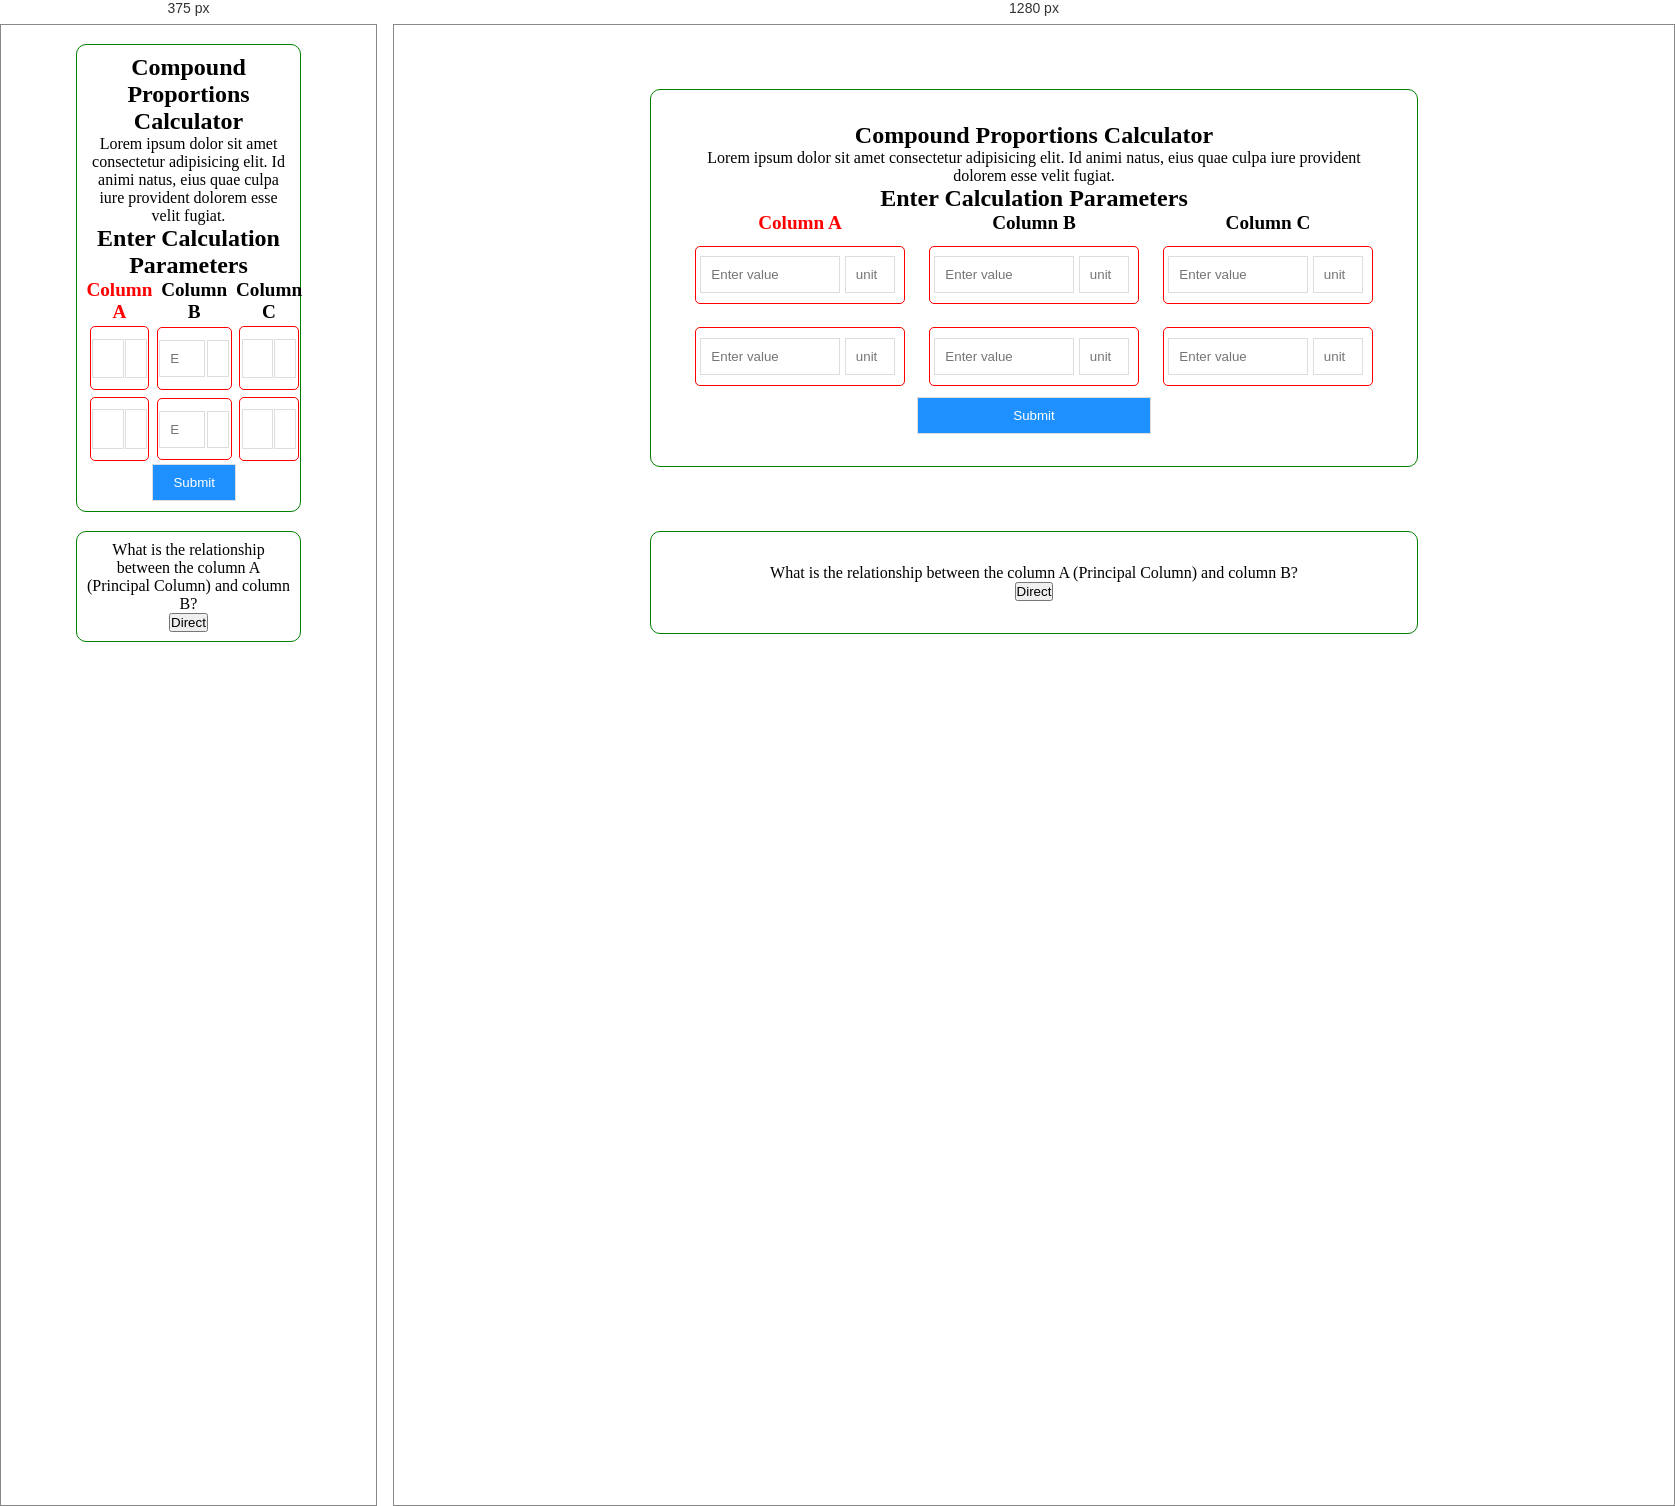
Rendered at 375 px and 1280 px, left to right.

<!-- file: index.html -->
<!DOCTYPE html>
<html lang="en">
  <head>
    <meta charset="UTF-8" />
    <meta name="viewport" content="width=device-width, initial-scale=1.0" />
    <meta http-equiv="X-UA-Compatible" content="ie=edge" />
    <title>Document</title>
    <link
      rel="stylesheet"
      href="https://stackpath.bootstrapcdn.com/bootstrap/4.3.1/css/bootstrap.min.css"
      integrity="sha384-ggOyR0iXCbMQv3Xipma34MD+dH/1fQ784/j6cY/iJTQUOhcWr7x9JvoRxT2MZw1T"
      crossorigin="anonymous"
    />
    <link rel="stylesheet" href="style.css" />
  </head>
  <body>
    <section id="#main-section">
      <div class="container main-container">
        <div class="header-title">
          <h1>Compound Proportions Calculator</h1>
        </div>
        <div class="header-content">
          <p>
            Lorem ipsum dolor sit amet consectetur adipisicing elit. Id animi
            natus, eius quae culpa iure provident dolorem esse velit fugiat.
          </p>
        </div>
        <div class="main-quantities">
          <h2>Enter Calculation Parameters</h2>
          <div class="secondary">
            <!-- <div class="grid-elements"> -->
            <form class="form-inline" action="/action_page.php">
              <div class="grid-container">
                <div class="grid-elements column-header grid-element-1a">
                  <h3>Column A</h3>
                </div>
                <div class="grid-elements column-header grid-element-1b">
                  <h3>Column B</h3>
                </div>
                <div class="grid-elements column-header grid-element-1c">
                  <h3>Column C</h3>
                </div>
                <div class="grid-elements grid-element-1">
                  <!-- <label class="random"> -->

                  <!-- <label for="">
                    <input type="radio" name="gender" value="male" /> Unknown
                  </label> -->

                  <!-- </label> -->
                  <!-- <label for="pwd">Password:</label> -->
                  <input
                    type="number"
                    id="form-number"
                    placeholder="Enter value"
                    name="form-number"
                  />
                  <input
                    type="text"
                    id="form-unit"
                    placeholder="unit"
                    name="form-unit"
                  />
                </div>
                <div class="grid-elements grid-element-2">
                  <!-- <label for="">
                    <input type="radio" name="gender" value="male" /> Unknown
                  </label> -->
                  <!-- <label for="pwd">Password:</label> -->
                  <input
                    type="number"
                    id="form-number"
                    placeholder="Enter value"
                    name="form-number"
                  />
                  <input
                    type="text"
                    id="form-unit"
                    placeholder="unit"
                    name="form-unit"
                  />
                </div>
                <div class="grid-elements grid-element-3">
                  <!-- <label for="">
                    <input type="radio" name="gender" value="male" /> Unknown
                  </label> -->
                  <!-- <label for="pwd">Password:</label> -->
                  <input
                    type="number"
                    id="form-number"
                    placeholder="Enter value"
                    name="form-number"
                  />
                  <input
                    type="text"
                    id="form-unit"
                    placeholder="unit"
                    name="form-unit"
                  />
                </div>
                <div class="grid-elements grid-element-4">
                  <!-- <label for="">
                    <input type="radio" name="gender" value="male" /> Unknown
                  </label> -->
                  <!-- <label for="pwd">Password:</label> -->
                  <input
                    type="number"
                    id="form-number"
                    placeholder="Enter value"
                    name="form-number"
                  />
                  <input
                    type="text"
                    id="form-unit"
                    placeholder="unit"
                    name="form-unit"
                  />
                </div>
                <div class="grid-elements grid-element-5">
                  <!-- <label for="">
                    <input type="radio" name="gender" value="male" /> Unknown
                  </label> -->
                  <!-- <label for="pwd">Password:</label> -->
                  <input
                    type="number"
                    id="form-number"
                    placeholder="Enter value"
                    name="form-number"
                  />
                  <input
                    type="text"
                    id="form-unit"
                    placeholder="unit"
                    name="form-unit"
                  />
                </div>
                <div class="grid-elements grid-element-6">
                  <!-- <label for="">
                    <input type="radio" name="gender" value="male" /> Unknown
                  </label> -->
                  <!-- <label for="pwd">Password:</label> -->
                  <input
                    type="number"
                    id="form-number"
                    placeholder="Enter value"
                    name="form-number"
                  />
                  <input
                    type="text"
                    id="form-unit"
                    placeholder="unit"
                    name="form-unit"
                  />
                </div>
                <button type="submit">Submit</button>
              </div>
            </form>

            <!-- </div> -->
          </div>
        </div>
      </div>
    </section>

    <section id="confirmation">
      <div class="container">
        <div class="confirmation-div-1">
          <p>
            What is the relationship between the column A (Principal Column) and
            column B?
          </p>
          <button>Direct</button>
        </div>
      </div>
    </section>

    <script src="app.js"></script>
    <script
      src="https://code.jquery.com/jquery-3.3.1.slim.min.js"
      integrity="sha384-q8i/X+965DzO0rT7abK41JStQIAqVgRVzpbzo5smXKp4YfRvH+8abtTE1Pi6jizo"
      crossorigin="anonymous"
    ></script>
    <script
      src="https://cdnjs.cloudflare.com/ajax/libs/popper.js/1.14.7/umd/popper.min.js"
      integrity="sha384-UO2eT0CpHqdSJQ6hJty5KVphtPhzWj9WO1clHTMGa3JDZwrnQq4sF86dIHNDz0W1"
      crossorigin="anonymous"
    ></script>
    <script
      src="https://stackpath.bootstrapcdn.com/bootstrap/4.3.1/js/bootstrap.min.js"
      integrity="sha384-JjSmVgyd0p3pXB1rRibZUAYoIIy6OrQ6VrjIEaFf/nJGzIxFDsf4x0xIM+B07jRM"
      crossorigin="anonymous"
    ></script>
  </body>
</html>


/* @media block from style.css */
@media (max-width: 800px) {
  .form-inline input {
    margin: 10px 0;
  }

  .form-inline {
    flex-direction: column;
    align-items: stretch;
  }
}